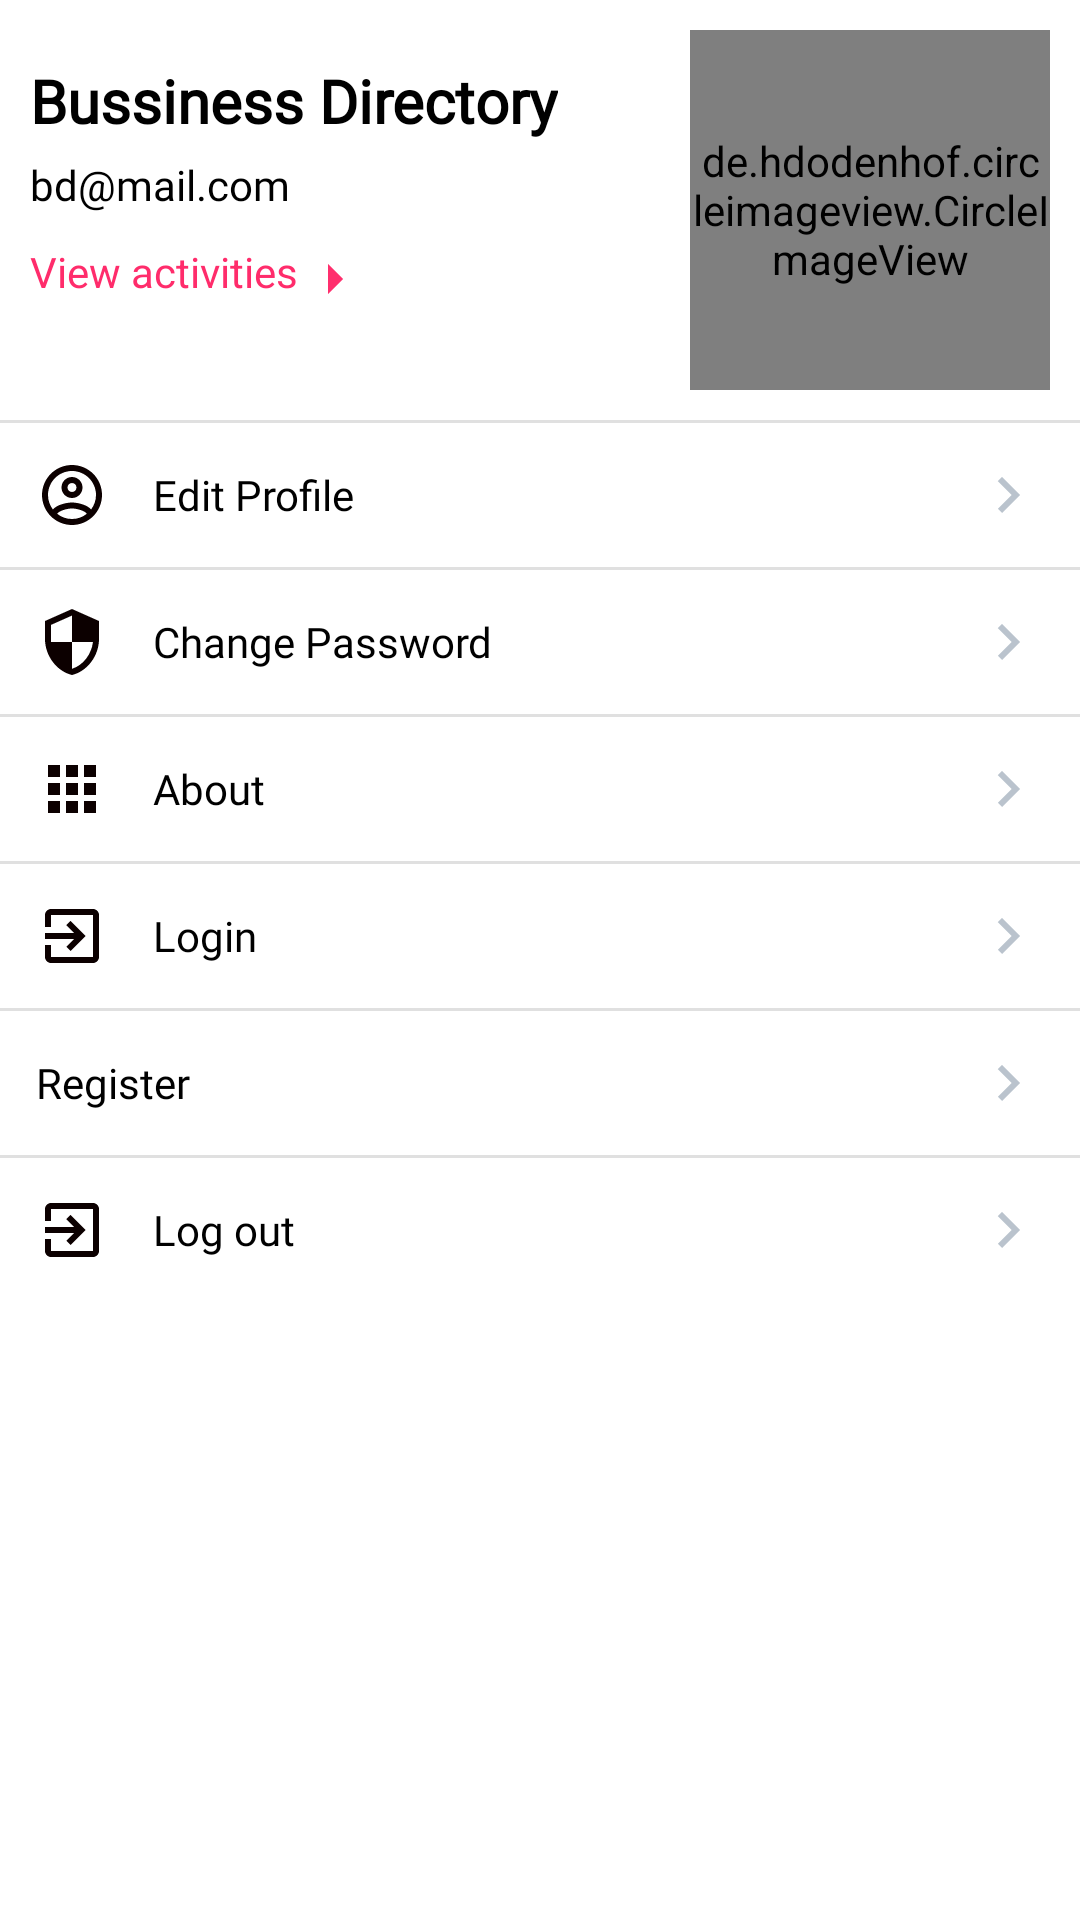

Reconstruct the res/layout file that produces this screen, plus the resources it refers to.
<!-- AndroidManifest.xml: application theme AppTheme -->
<!-- res/layout/fragment_notifications.xml -->
<?xml version="1.0" encoding="utf-8"?>
<RelativeLayout xmlns:android="http://schemas.android.com/apk/res/android"
    xmlns:app="http://schemas.android.com/apk/res-auto"
    xmlns:tools="http://schemas.android.com/tools"
    android:layout_width="match_parent"
    android:layout_height="match_parent"
    tools:context=".ui.notifications.NotificationsFragment"
    android:background="@color/design_default_color_background">

    <TextView
        android:id="@+id/name_user"
        android:layout_width="wrap_content"
        android:layout_height="wrap_content"
        android:layout_marginTop="20dp"
        android:layout_marginStart="10dp"
        android:fontFamily="@font/montserat_regular"
        android:textColor="#000"
        android:textStyle="bold"
        android:textSize="20sp"
        android:text="Bussiness Directory"/>

    <TextView
        android:id="@+id/email_user"
        android:layout_below="@id/name_user"
        android:layout_width="wrap_content"
        android:layout_height="wrap_content"
        android:fontFamily="@font/montserat_regular"
        android:textColor="#000"
        android:layout_marginTop="5dp"
        android:layout_marginStart="10dp"
        android:text="bd@mail.com"/>

    <TextView
        android:id="@+id/view_act"
        android:layout_below="@id/email_user"
        android:layout_width="wrap_content"
        android:layout_height="wrap_content"
        android:layout_marginStart="10dp"
        android:layout_marginTop="10dp"
        android:textColor="#FF2C6B"
        android:drawableEnd="@drawable/ic_baseline_arrow_right_24"
        android:text="View activities"
        />
    <de.hdodenhof.circleimageview.CircleImageView
        android:id="@+id/photo_user"
        android:layout_width="120dp"
        android:layout_height="120dp"
        android:layout_margin="10dp"
        android:src="@drawable/kategori"
        android:scaleType="centerCrop"
        android:layout_alignParentEnd="true"/>
    <View
        android:id="@+id/batas"
        android:layout_below="@id/photo_user"
        style="@style/view"
        />


    <LinearLayout
        android:id="@+id/layout_btn1"
        android:layout_below="@id/batas"
        android:layout_width="match_parent"
        android:layout_height="wrap_content"
        android:orientation="vertical">

        <Button
            android:id="@+id/top_user"
            android:layout_width="match_parent"
            android:layout_height="wrap_content"
            android:drawableStart="@drawable/ic_outline_account_circle_24"
            android:drawablePadding="15dp"
            android:text="Edit Profile"
            android:fontFamily="@font/montserat_regular"
            android:textColor="#000"
            android:drawableEnd="@drawable/ic_baseline_keyboard_arrow_right_24"
            style="@style/Widget.AppCompat.Button.Borderless"
            android:textAlignment="viewStart"
            android:textAllCaps="false"/>
        <View
            style="@style/view"
            />
        <Button
            android:id="@+id/change_password"
            android:layout_width="match_parent"
            android:layout_height="wrap_content"
            android:drawablePadding="15dp"
            android:text="Change Password"
            android:fontFamily="@font/montserat_regular"
            android:textColor="#000"
            android:drawableEnd="@drawable/ic_baseline_keyboard_arrow_right_24"
            android:drawableStart="@drawable/ic_outline_security_24"
            style="@style/Widget.AppCompat.Button.Borderless"
            android:textAlignment="viewStart"
            android:textAllCaps="false"/>
        <View
            style="@style/view"
            />
















        <Button
            android:id="@+id/about"
            android:fontFamily="@font/montserat_regular"
            android:textColor="#000"
            android:layout_width="match_parent"
            android:layout_height="wrap_content"
            android:text="About"
            android:drawablePadding="15dp"
            android:drawableStart="@drawable/ic_outline_apps_24"
            android:drawableEnd="@drawable/ic_baseline_keyboard_arrow_right_24"
            style="@style/Widget.AppCompat.Button.Borderless"
            android:textAlignment="viewStart"
            android:textAllCaps="false"/>
        <View
            style="@style/view"
            />
        <Button
            android:id="@+id/login"
            android:fontFamily="@font/montserat_regular"
            android:textColor="#000"
            android:layout_width="match_parent"
            android:layout_height="wrap_content"
            android:text="Login"
            android:drawablePadding="15dp"
            android:drawableStart="@drawable/ic_outline_exit_to_app_24"
            android:drawableEnd="@drawable/ic_baseline_keyboard_arrow_right_24"
            style="@style/Widget.AppCompat.Button.Borderless"
            android:textAlignment="viewStart"
            android:textAllCaps="false"/>
        <View
            style="@style/view"
            />
        <Button
            android:id="@+id/register"
            android:fontFamily="@font/montserat_regular"
            android:textColor="#000"
            android:layout_width="match_parent"
            android:layout_height="wrap_content"
            android:text="Register"
            android:drawablePadding="15dp"
            android:drawableStart="@drawable/ic_baseline_perm_contact_calendar_24"
            android:drawableEnd="@drawable/ic_baseline_keyboard_arrow_right_24"
            style="@style/Widget.AppCompat.Button.Borderless"
            android:textAlignment="viewStart"
            android:textAllCaps="false"/>
        <View
            style="@style/view"
            />
        <Button
            android:id="@+id/log_out"
            android:fontFamily="@font/montserat_regular"
            android:textColor="#000"
            android:drawablePadding="15dp"
            android:drawableStart="@drawable/ic_outline_exit_to_app_24"
            android:layout_width="match_parent"
            android:layout_height="wrap_content"
            android:textStyle="normal"
            android:text="Log out"
            android:drawableEnd="@drawable/ic_baseline_keyboard_arrow_right_24"
            style="@style/Widget.AppCompat.Button.Borderless"
            android:textAlignment="viewStart"
            android:textAllCaps="false"/>

    </LinearLayout>
</RelativeLayout>
<!-- resources referenced by this layout -->
<resources>
  <!-- drawable ic_baseline_arrow_right_24 (drawable) -->
  <vector android:alpha="0.99" android:height="24dp"
      android:tint="#FF2C6B" android:viewportHeight="24"
      android:viewportWidth="24" android:width="24dp" xmlns:android="http://schemas.android.com/apk/res/android">
      <path android:fillColor="@android:color/white" android:pathData="M10,17l5,-5 -5,-5v10z"/>
  </vector>
  <!-- drawable ic_baseline_keyboard_arrow_right_24 (drawable) -->
  <vector android:alpha="0.99" android:height="24dp"
      android:tint="#B9C3CD" android:viewportHeight="24"
      android:viewportWidth="24" android:width="24dp" xmlns:android="http://schemas.android.com/apk/res/android">
      <path android:fillColor="@android:color/white" android:pathData="M8.59,16.59L13.17,12 8.59,7.41 10,6l6,6 -6,6 -1.41,-1.41z"/>
  </vector>
  <!-- drawable ic_outline_account_circle_24 (drawable) -->
  <vector android:height="24dp" android:tint="#0C0000"
      android:viewportHeight="24" android:viewportWidth="24"
      android:width="24dp" xmlns:android="http://schemas.android.com/apk/res/android">
      <path android:fillColor="@android:color/white" android:pathData="M12,2C6.48,2 2,6.48 2,12s4.48,10 10,10 10,-4.48 10,-10S17.52,2 12,2zM7.07,18.28c0.43,-0.9 3.05,-1.78 4.93,-1.78s4.51,0.88 4.93,1.78C15.57,19.36 13.86,20 12,20s-3.57,-0.64 -4.93,-1.72zM18.36,16.83c-1.43,-1.74 -4.9,-2.33 -6.36,-2.33s-4.93,0.59 -6.36,2.33C4.62,15.49 4,13.82 4,12c0,-4.41 3.59,-8 8,-8s8,3.59 8,8c0,1.82 -0.62,3.49 -1.64,4.83zM12,6c-1.94,0 -3.5,1.56 -3.5,3.5S10.06,13 12,13s3.5,-1.56 3.5,-3.5S13.94,6 12,6zM12,11c-0.83,0 -1.5,-0.67 -1.5,-1.5S11.17,8 12,8s1.5,0.67 1.5,1.5S12.83,11 12,11z"/>
  </vector>
  <!-- drawable ic_outline_apps_24 (drawable) -->
  <vector android:height="24dp" android:tint="#0C0000"
      android:viewportHeight="24" android:viewportWidth="24"
      android:width="24dp" xmlns:android="http://schemas.android.com/apk/res/android">
      <path android:fillColor="@android:color/white" android:pathData="M4,8h4L8,4L4,4v4zM10,20h4v-4h-4v4zM4,20h4v-4L4,16v4zM4,14h4v-4L4,10v4zM10,14h4v-4h-4v4zM16,4v4h4L20,4h-4zM10,8h4L14,4h-4v4zM16,14h4v-4h-4v4zM16,20h4v-4h-4v4z"/>
  </vector>
  <!-- drawable ic_outline_exit_to_app_24 (drawable) -->
  <vector android:height="24dp" android:tint="#0C0000"
      android:viewportHeight="24" android:viewportWidth="24"
      android:width="24dp" xmlns:android="http://schemas.android.com/apk/res/android">
      <path android:fillColor="@android:color/white" android:pathData="M10.09,15.59L11.5,17l5,-5 -5,-5 -1.41,1.41L12.67,11H3v2h9.67l-2.58,2.59zM19,3H5c-1.11,0 -2,0.9 -2,2v4h2V5h14v14H5v-4H3v4c0,1.1 0.89,2 2,2h14c1.1,0 2,-0.9 2,-2V5c0,-1.1 -0.9,-2 -2,-2z"/>
  </vector>
  <!-- drawable ic_outline_security_24 (drawable) -->
  <vector android:height="24dp" android:tint="#0C0000"
      android:viewportHeight="24" android:viewportWidth="24"
      android:width="24dp" xmlns:android="http://schemas.android.com/apk/res/android">
      <path android:fillColor="@android:color/white" android:pathData="M12,1L3,5v6c0,5.55 3.84,10.74 9,12 5.16,-1.26 9,-6.45 9,-12L21,5l-9,-4zM12,11.99h7c-0.53,4.12 -3.28,7.79 -7,8.94L12,12L5,12L5,6.3l7,-3.11v8.8z"/>
  </vector>
  <style name="view">
          <item name="android:layout_width">match_parent</item>
          <item name="android:layout_height">1dp</item>
          <item name="android:background">?android:attr/listDivider</item>
      </style>
  <style name="AppTheme" parent="Theme.MaterialComponents.Light.DarkActionBar.Bridge">
          
          <item name="colorPrimary">#234f9c</item>
          <item name="colorPrimaryDark">#234f9c</item>
          <item name="colorAccent">@color/colorAccent</item>
      </style>
  <color name="colorAccent">#FFC400</color>
</resources>
